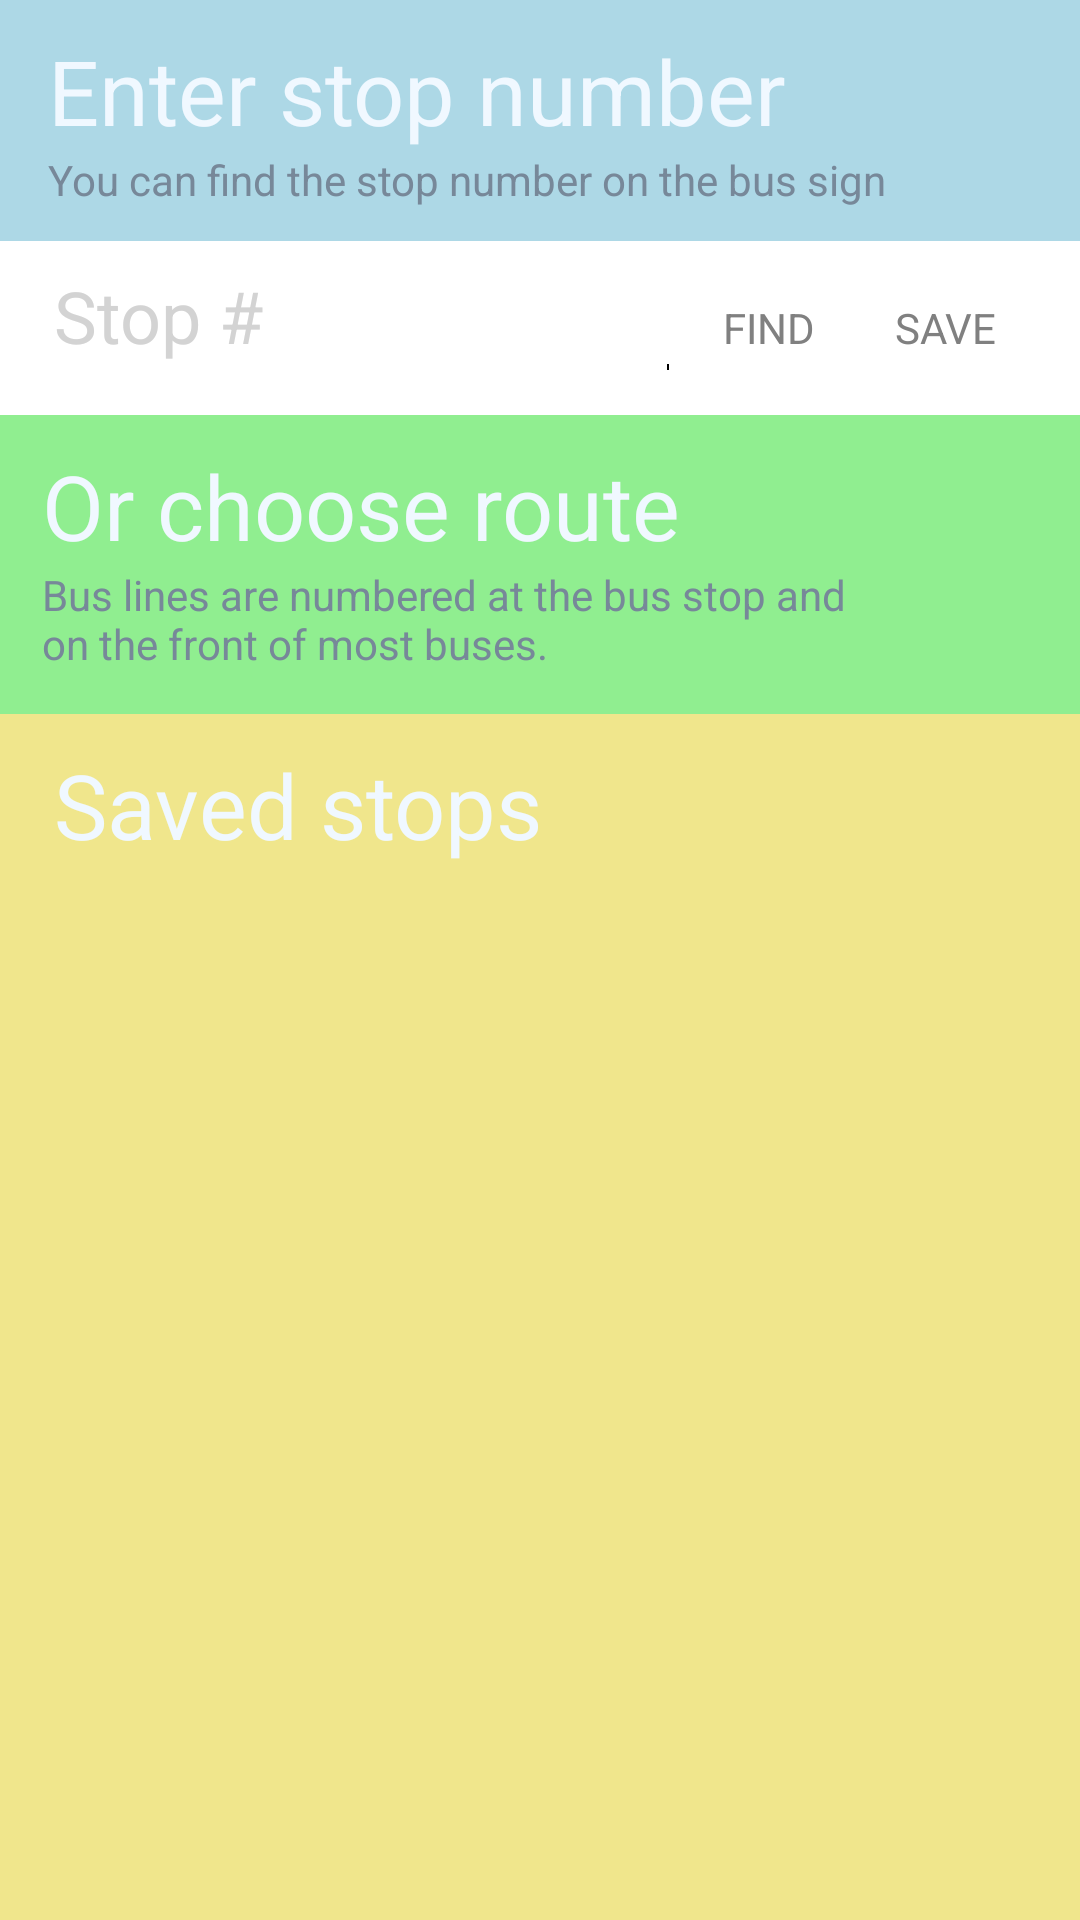

Layout XML and referenced resources for this Android screen:
<!-- AndroidManifest.xml: application theme Theme.Pstatheme -->
<!-- res/layout/activity_main.xml -->
<RelativeLayout xmlns:android="http://schemas.android.com/apk/res/android"
    xmlns:tools="http://schemas.android.com/tools"
    android:layout_width="match_parent"
    android:layout_height="match_parent"
    android:background="@color/LightBlue"
    android:paddingBottom="@dimen/none"
    android:paddingRight="@dimen/none"
    android:paddingTop="@dimen/none"
    tools:context=".MainActivity" >

    <LinearLayout
        android:id="@+id/linearLayout1"
        android:layout_width="fill_parent"
        android:layout_height="wrap_content"
        android:layout_alignParentLeft="true"
        android:layout_below="@+id/h1_enterstop"
        android:layout_marginTop="@dimen/size_header_big"
        android:background="@color/white"
        android:divider="#000000"
        android:dividerPadding="@dimen/size_10dp"
        android:gravity="left"
        android:paddingBottom="@dimen/size_5dp"
        android:paddingLeft="@dimen/size_18dp"
        android:paddingTop="@dimen/size_5dp"
        android:showDividers="middle" >

        <EditText
            android:id="@+id/editText1"
            android:layout_width="0dp"
            android:layout_height="wrap_content"
            android:layout_marginBottom="10dp"
            android:layout_weight="0.02"
            android:background="@color/white"
            android:ems="10"
            android:hint="@string/stop_num"
            android:inputType="number"
            android:textColorHint="@color/LightGrey"
            android:textSize="@dimen/size_header" >

            <requestFocus />
        </EditText>

        <Space
            android:layout_width="wrap_content"
            android:layout_height="match_parent" />

        <Button
            android:id="@+id/button1"
            style="?android:attr/buttonStyleSmall"
            android:layout_width="wrap_content"
            android:layout_height="wrap_content"
            android:layout_marginLeft="@dimen/size_10dp"
            android:layout_marginRight="@dimen/size_18dp"
            android:background="@color/white"
            android:drawableLeft="@drawable/action_search"
            android:drawablePadding="0dp"
            android:text="@string/find_button"
            android:textColor="@color/gray" />

        <Button
            android:id="@+id/button2"
            style="?android:attr/buttonStyleSmall"
            android:layout_width="wrap_content"
            android:layout_height="wrap_content"
            android:layout_gravity="right"
            android:layout_marginRight="@dimen/size_10dp"
            android:background="@color/white"
            android:drawableLeft="@drawable/rating_important"
            android:drawablePadding="@dimen/none"
            android:gravity="right|center"
            android:paddingRight="@dimen/size_18dp"
            android:text="@string/save_button"
            android:textColor="@color/gray" />
    </LinearLayout>

    <LinearLayout
        android:id="@+id/linearLayout2"
        android:layout_width="fill_parent"
        android:layout_height="wrap_content"
        android:layout_alignParentLeft="true"
        android:layout_below="@+id/linearLayout1"
        android:background="@color/LightGreen"
        android:orientation="vertical" >

        <TextView
            android:id="@+id/TextView01"
            android:layout_width="wrap_content"
            android:layout_height="wrap_content"
            android:layout_marginTop="@dimen/size_10dp"
            android:paddingLeft="@dimen/size_14dp"
            android:shadowColor="@color/DarkGray"
	        android:shadowDx="3"
	        android:shadowDy="2"
            android:text="@string/choose_route"
            android:textColor="@color/AliceBlue"
            android:textSize="@dimen/size_header_big" />

        <TextView
            android:id="@+id/textView2"
            android:layout_width="282dp"
            android:layout_height="wrap_content"
            android:layout_marginLeft="@dimen/size_14dp"
            android:text="@string/title_2_hint"
            android:textAppearance="?android:attr/textAppearanceSmall"
            android:textColor="@color/LightSlateGray" />

        <Spinner
            android:id="@+id/select_line"
            android:layout_width="fill_parent"
            android:layout_height="wrap_content"
            android:layout_marginRight="@dimen/none"
            android:layout_marginTop="@dimen/size_14dp"
            android:background="@color/white"
            android:paddingLeft="@dimen/size_14dp" />
    </LinearLayout>

    <TextView
        android:id="@+id/h1_enterstop"
        android:layout_width="wrap_content"
        android:layout_height="wrap_content"
        android:layout_alignParentLeft="true"
        android:layout_marginLeft="16dp"
        android:layout_marginTop="@dimen/size_10dp"
        android:shadowColor="@color/DarkGray"
        android:shadowDx="3"
        android:shadowDy="2"
        android:text="@string/enter_stop_num"
        android:textColor="@color/AliceBlue"
        android:textSize="@dimen/size_header_big" />

    <TextView
        android:id="@+id/textView_hint"
        android:layout_width="wrap_content"
        android:layout_height="wrap_content"
        android:layout_alignLeft="@+id/h1_enterstop"
        android:layout_below="@+id/h1_enterstop"
        android:layout_marginBottom="@dimen/none"
        android:text="@string/title_1_hint"
        android:textAppearance="?android:attr/textAppearanceSmall"
        android:textColor="@color/LightSlateGray" />

    <LinearLayout
        android:layout_width="fill_parent"
        android:layout_height="fill_parent"
        android:layout_alignParentLeft="true"
        android:layout_below="@+id/linearLayout2"
        android:background="@color/Khaki"
        android:orientation="vertical" >

        <TextView
            android:id="@+id/textView1"
            android:layout_width="wrap_content"
            android:layout_height="wrap_content"
            android:textColor="@color/AliceBlue"
            android:textSize="@dimen/size_header_big"
            android:layout_marginLeft="@dimen/size_18dp"
            android:layout_marginTop="@dimen/size_10dp"
            android:shadowColor="@color/DarkGray"
	        android:shadowDx="3"
	        android:shadowDy="2"
            android:text="@string/title_3"
            android:textAppearance="?android:attr/textAppearanceLarge" />

    </LinearLayout>

</RelativeLayout>
<!-- resources referenced by this layout -->
<resources>
  <color name="AliceBlue">#F0F8FF</color>
  <color name="DarkGray">#A9A9A9</color>
  <color name="Khaki">#F0E68C</color>
  <color name="LightBlue">#ADD8E6</color>
  <color name="LightGreen">#90EE90</color>
  <color name="LightGrey">#D3D3D3</color>
  <color name="LightSlateGray">#778899</color>
  <color name="gray">#808080</color>
  <color name="white">#FFFFFF</color>
  <dimen name="none">0dp</dimen>
  <dimen name="size_10dp">10dp</dimen>
  <dimen name="size_14dp">14dp</dimen>
  <dimen name="size_18dp">18dp</dimen>
  <dimen name="size_5dp">5dp</dimen>
  <dimen name="size_header">24dp</dimen>
  <dimen name="size_header_big">30dp</dimen>
  <string name="choose_route">Or choose route</string>
  <string name="enter_stop_num">Enter stop number</string>
  <string name="find_button">FIND</string>
  <string name="save_button">SAVE</string>
  <string name="stop_num">Stop #</string>
  <string name="title_1_hint">You can find the stop number on the bus sign</string>
  <string name="title_2_hint">Bus lines are numbered at the bus stop and on the front of most buses.</string>
  <string name="title_3">Saved stops</string>
  <style name="PopupMenu.Pstatheme" parent="@android:style/Widget.Holo.Light.ListPopupWindow">
          <item name="android:popupBackground">@drawable/menu_dropdown_panel_pstatheme</item>	
      </style>
  <style name="DropDownListView.Pstatheme" parent="@android:style/Widget.Holo.Light.ListView.DropDown">
          <item name="android:listSelector">@drawable/selectable_background_pstatheme</item>
      </style>
  <style name="ActionBarTabStyle.Pstatheme" parent="@android:style/Widget.Holo.Light.ActionBar.TabView">
          <item name="android:background">@drawable/tab_indicator_ab_pstatheme</item>
      </style>
  <style name="DropDownNav.Pstatheme" parent="@android:style/Widget.Holo.Light.Spinner">
          <item name="android:background">@drawable/spinner_background_ab_pstatheme</item>
          <item name="android:popupBackground">@drawable/menu_dropdown_panel_pstatheme</item>
          <item name="android:dropDownSelector">@drawable/selectable_background_pstatheme</item>
      </style>
  <style name="ActionBar.Solid.Pstatheme" parent="@android:style/Widget.Holo.Light.ActionBar.Solid">
          <item name="android:background">@drawable/ab_background_textured_pstatheme</item>
          <item name="android:backgroundStacked">@drawable/ab_stacked_solid_pstatheme</item>
          <item name="android:backgroundSplit">@drawable/ab_background_textured_pstatheme</item>
          <item name="android:progressBarStyle">@style/ProgressBar.Pstatheme</item>
      </style>
  <style name="ActionButton.CloseMode.Pstatheme" parent="@android:style/Widget.Holo.Light.ActionButton.CloseMode">
          <item name="android:background">@drawable/btn_cab_done_pstatheme</item>
      </style>
  <!-- drawable pressed_background_pstatheme (drawable) -->
  <?xml version="1.0" encoding="utf-8"?>
  <shape xmlns:android="http://schemas.android.com/apk/res/android" android:shape="rectangle">
      <solid android:color="@color/pressed_pstatheme" />
  </shape>
  <!-- drawable ab_background_textured_pstatheme (drawable) -->
  <?xml version="1.0" encoding="utf-8"?>
  <bitmap xmlns:android="http://schemas.android.com/apk/res/android"
      android:src="@drawable/ab_texture_tile_pstatheme"
      android:tileMode="repeat" />
  <style name="ProgressBar.Pstatheme" parent="@android:style/Widget.Holo.Light.ProgressBar.Horizontal">
          <item name="android:progressDrawable">@drawable/progress_horizontal_pstatheme</item>
      </style>
  <color name="pressed_pstatheme">#CC33B5E5</color>
</resources>
